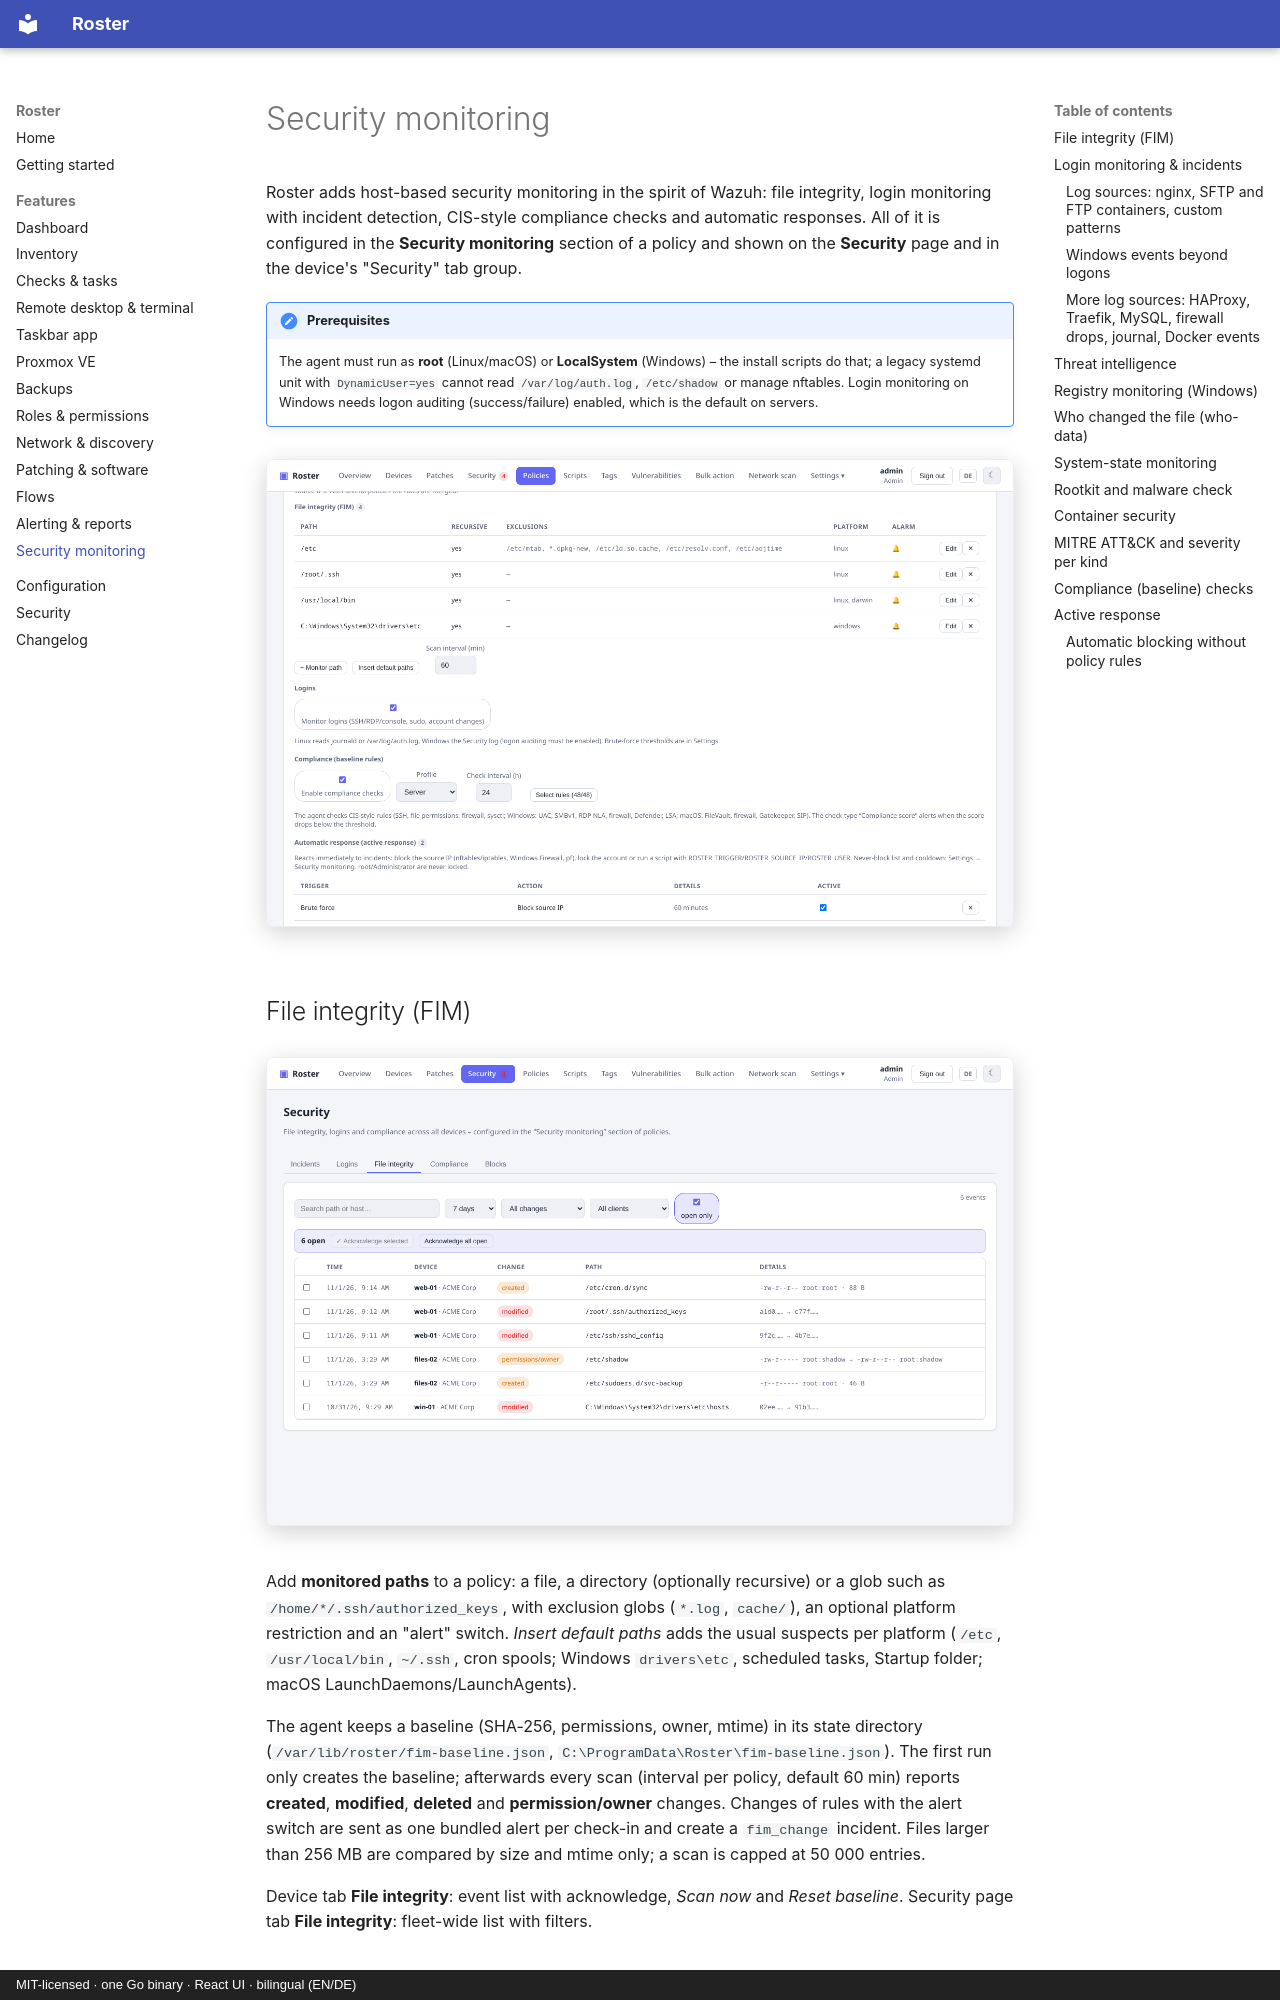

repository: boonkerz/roster · page: features/security-monitoring/index.html · generator: mkdocs · copyright: MIT-licensed · one Go binary · React UI · bilingual (EN/DE)

# Security monitoring

Roster adds host-based security monitoring in the spirit of Wazuh: file integrity, login
monitoring with incident detection, CIS-style compliance checks and automatic responses. All
of it is configured in the **Security monitoring** section of a policy and shown on the
**Security** page and in the device's "Security" tab group.

!!! note "Prerequisites"
    The agent must run as **root** (Linux/macOS) or **LocalSystem** (Windows) – the install
    scripts do that; a legacy systemd unit with `DynamicUser=yes` cannot read `/var/log/auth.log`,
    `/etc/shadow` or manage nftables. Login monitoring on Windows needs logon auditing
    (success/failure) enabled, which is the default on servers.

![Policy section “Security monitoring”](../screenshots/policy-security.png){ .shadow }

## File integrity (FIM)

![File integrity events](../screenshots/security-fim.png){ .shadow }

Add **monitored paths** to a policy: a file, a directory (optionally recursive) or a glob such
as `/home/*/.ssh/authorized_keys`, with exclusion globs (`*.log`, `cache/`), an optional platform
restriction and an "alert" switch. *Insert default paths* adds the usual suspects per platform
(`/etc`, `/usr/local/bin`, `~/.ssh`, cron spools; Windows `drivers\etc`, scheduled tasks,
Startup folder; macOS LaunchDaemons/LaunchAgents).

The agent keeps a baseline (SHA-256, permissions, owner, mtime) in its state directory
(`/var/lib/roster/fim-baseline.json`, `C:\ProgramData\Roster\fim-baseline.json`). The first
run only creates the baseline; afterwards every scan (interval per policy, default 60 min)
reports **created**, **modified**, **deleted** and **permission/owner** changes. Changes of
rules with the alert switch are sent as one bundled alert per check-in and create a
`fim_change` incident. Files larger than 256 MB are compared by size and mtime only; a scan is
capped at 50 000 entries.

Device tab **File integrity**: event list with acknowledge, *Scan now* and *Reset baseline*.
Security page tab **File integrity**: fleet-wide list with filters.

## Login monitoring & incidents

![Security incidents](../screenshots/security-incidents.png){ .shadow }

With **Monitor logins** enabled the agent reads new events incrementally:

| Platform | Source | Events |
|---|---|---|
| Linux | journald (cursor) or `/var/log/auth.log` / `secure` (offset) | sshd failed/accepted/invalid user, sudo, su, useradd/userdel/usermod/gpasswd/passwd, console login |
| Windows | Security, System and PowerShell/Operational logs (RecordId cursor per log) | 4624/4625 (logon types 2/3/7/10/11), 4740 lockout, 4720/4726 user created/deleted, 4722/4725/4767, 4728/4732/4756 group membership, 4723/4724 password; 7045 service installed, 4698/4702 scheduled task, 1102 audit log cleared, 4688 suspicious process, 4104 suspicious PowerShell (see below) |
| macOS | unified log (`log show`) | sshd, sudo, su, login |
